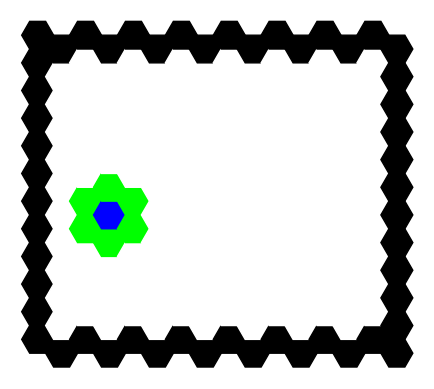

The matplotlib source for this figure:
import numpy as np
import matplotlib.pyplot as plt
from matplotlib.patches import RegularPolygon


class HexagonalGrid:
    def __init__(self, values):
        self.values = values
    
    def generate_labyrinth(self):
        self.values[:, :] = 0
        self.values[ 0, :] = -1
        self.values[-1, :] = -1
        self.values[:,  0] = -1
        self.values[:, -1] = -1
        self.values[:, 2] = -1
        
    
    def get_shape(self):
        return self.values.shape
    
    def get_neighbors(self, i, j):
        points = [(i-1, j+(i+1)%2), (i, j+1), (i+1, j+(i+1)%2), (i+1, j-i%2), (i, j-1), (i-1, j-i%2)]
        return [p if 0 <= p[0] < self.values.shape[0] and 0 <= p[1] < self.values.shape[1] else None for p in points]
    
    def __getitem__(self, i):
        return self.values[i]
    
    def __setitem__(self, i, x):
        self.values[i] = x

    def display(self, labels=False):
        shape = self.values.shape
        offset = 2 / np.sqrt(3)

        fig, ax = plt.subplots(1)
        ax.set_aspect('equal')
        
        for i in range(shape[0]):
            for j in range(shape[1]):
                val = self.values[i, j]
                if val == 0:
                    color = 1, 1, 1
                elif val == 1:
                    color = 0, 0, 1
                elif val == 2:
                    color = 0, 1, 0
                else:
                    color = 0, 0, 0
                x = i
                y = j * offset - i % 2 * offset / 2
                hex = RegularPolygon((x, y), numVertices=6, radius=2. / 3., 
                                    orientation=np.radians(30), 
                                    facecolor=color, alpha=1, edgecolor=color, lw=1)
                ax.add_patch(hex)
                if labels:
                    ax.text(x, y, f"({i}, {j})", ha='center', va='center', size=10)

        ax.set_xlim((-offset, shape[0] - 1 + offset))
        ax.set_ylim((-offset - 1/2, (shape[1] - 1/2) * offset + 1/2))
        ax.axis('off')

        plt.show()


if __name__ == "__main__":
    a = np.zeros((16, 12))
    grid = HexagonalGrid(a)

    point = (3, 5)
    grid[point] = 1
    for p in grid.get_neighbors(*point):
        if p is not None:
            grid[p] = 2
    
    grid[0,:] = -1
    grid[-1,:] = -1
    grid[:,0] = -1
    grid[:,-1] = -1

    grid.display()
